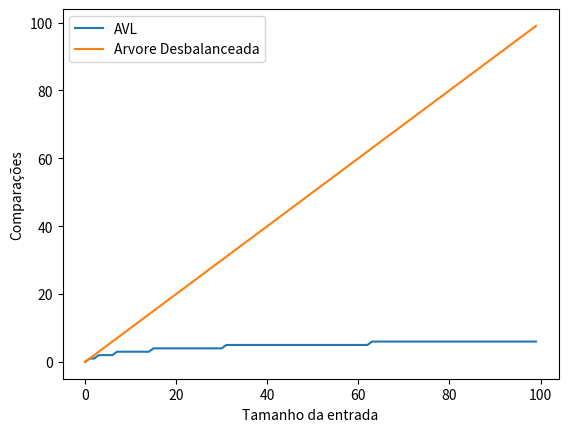

The script that saved this image:
import matplotlib.pyplot as plt

lista_comparaçoes_avl = [0, 1, 1, 2, 2, 2, 2, 3, 3, 3, 3, 3, 3, 3, 3, 4, 4, 4, 4, 4, 4, 4, 4, 4, 4, 4, 4, 4, 4, 4, 4, 5, 5, 5, 5, 5, 5, 5, 5, 5, 5, 5, 5, 5, 5, 5, 5, 5, 5, 5, 5, 5, 5, 5, 5, 5, 5, 5, 5, 5, 5, 5, 5, 6, 6, 6, 6, 6, 6, 6, 6, 6, 6, 6, 6, 6, 6, 6, 6, 6, 6, 6, 6, 6, 6, 6, 6, 6, 6, 6, 6, 6, 6, 6, 6, 6, 6, 6, 6, 6]
lista_comparaçoes_arvore_desbalanceada = [0, 1, 2, 3, 4, 5, 6, 7, 8, 9, 10, 11, 12, 13, 14, 15, 16, 17, 18, 19, 20, 21, 22, 23, 24, 25, 26, 27, 28, 29, 30, 31, 32, 33, 34, 35, 36, 37, 38, 39, 40, 41, 42, 43, 44, 45, 46, 47, 48, 49, 50, 51, 52, 53, 54, 55, 56, 57, 58, 59, 60, 61, 62, 63, 64, 65, 66, 67, 68, 69, 70, 71, 72, 73, 74, 75, 76, 77, 78, 79, 80, 81, 82, 83, 84, 85, 86, 87, 88, 89, 90, 91, 92, 93, 94, 95, 96, 97, 98, 99]

#faça uma plotagem comparativa dessas duas listas
plt.plot(lista_comparaçoes_avl, label='AVL')
plt.plot(lista_comparaçoes_arvore_desbalanceada, label='Arvore Desbalanceada')
plt.xlabel('Tamanho da entrada')
plt.ylabel('Comparações')
plt.legend()
plt.show()